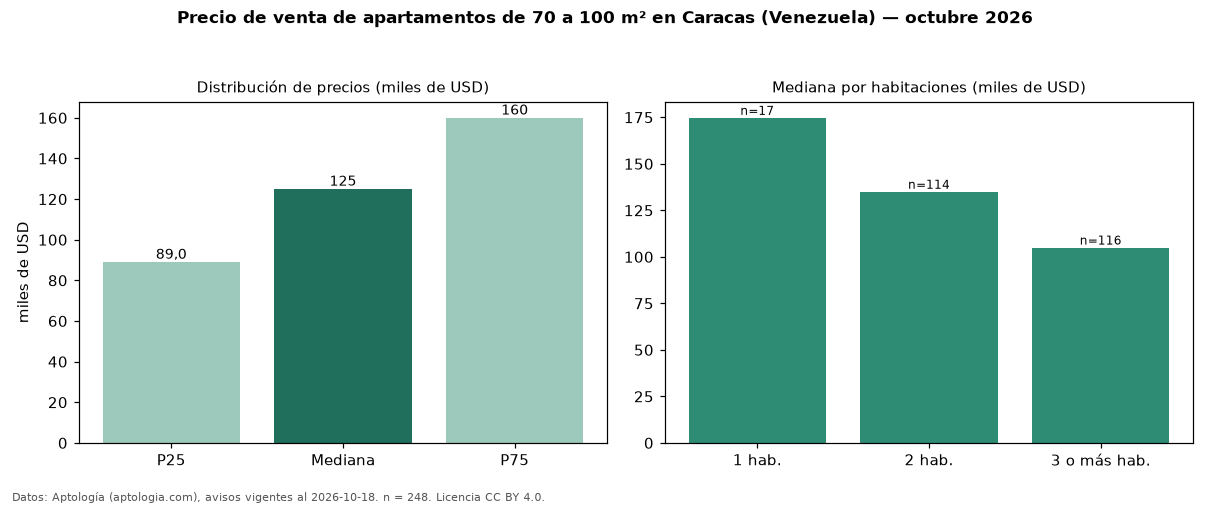

Values plotted in this chart, from the file beside it:
seccion, metrica, valor, moneda, n
filtro, area3, de 70 a 100 m², , 248
precio, p25, 89000, USD, 248
precio, mediana, 125000, USD, 248
precio, p75, 160000, USD, 248
precio, minimo, 48000, USD, 248
precio, maximo, 655000, USD, 248
m2, mediana_precio_m2, 1470, USD, 248
m2, area_mediana_m2, 87.0, m2, 248
banos, mediana_banos, 2.0, , 
parqueadero, pct_con_parqueadero, 85.8, %, 247
habitaciones, 1, 174720, USD, 17
habitaciones, 2, 135000, USD, 114
habitaciones, 3+, 105000, USD, 116
fuente, fecha_datos, 2026-10-18, , 
fuente, atribucion, https://www.aptologia.com/ve/venta/carac…, , 
fuente, licencia, CC BY 4.0, , 
